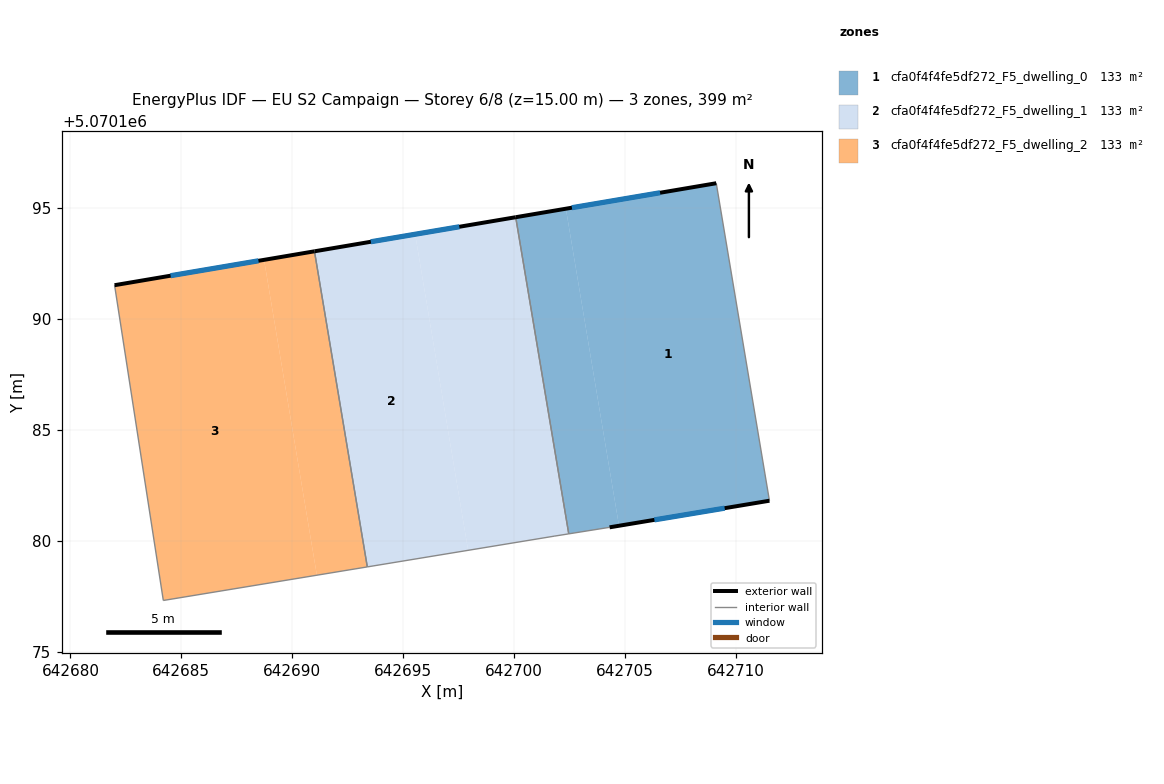
=== STOREY PLAN SPEC (per zone: floor XY polygon, exterior-wall plan segments, windows/doors) ===
zone 1: cfa0f4f4fe5df272_F5_dwelling_0  (132.9 m²)
  floor: (642709.11, 5070196.12) (642711.51, 5070181.81) (642704.73, 5070180.68) (642702.33, 5070194.97)
  floor: (642702.33, 5070194.97) (642704.73, 5070180.68) (642704.30, 5070180.61) (642702.46, 5070180.32) (642700.07, 5070194.59)
  exterior wall: (642704.30, 5070180.61) – (642711.51, 5070181.81)  [7.3 m]
    window: (642706.32, 5070180.95) – (642709.49, 5070181.48)  [4.2 m²]
  exterior wall: (642709.11, 5070196.12) – (642700.07, 5070194.59)  [9.2 m]
    window: (642706.58, 5070195.69) – (642702.60, 5070195.02)  [5.3 m²]
  interior walls: 3
zone 2: cfa0f4f4fe5df272_F5_dwelling_1  (132.9 m²)
  floor: (642700.07, 5070194.59) (642702.46, 5070180.32) (642701.80, 5070180.21) (642697.93, 5070179.58) (642695.54, 5070193.82)
  floor: (642695.54, 5070193.82) (642697.93, 5070179.58) (642693.38, 5070178.83) (642691.00, 5070193.05)
  exterior wall: (642700.07, 5070194.59) – (642691.00, 5070193.05)  [9.2 m]
    window: (642697.53, 5070194.16) – (642693.54, 5070193.48)  [5.3 m²]
  interior walls: 4
zone 3: cfa0f4f4fe5df272_F5_dwelling_2  (132.9 m²)
  floor: (642691.00, 5070193.05) (642693.38, 5070178.83) (642691.11, 5070178.45) (642688.73, 5070192.67)
  floor: (642688.73, 5070192.67) (642691.11, 5070178.45) (642684.19, 5070177.32) (642681.99, 5070191.53)
  exterior wall: (642691.00, 5070193.05) – (642681.99, 5070191.53)  [9.1 m]
    window: (642688.48, 5070192.63) – (642684.51, 5070191.95)  [5.3 m²]
  interior walls: 3

=== DERIVED (storey summary) ===
Building: EU S2 Campaign
Storey: 6 of 8  (floor level z = 15.00 m)
Storey gross floor area: 398.7 m²
Zones on this storey: 3
  - cfa0f4f4fe5df272_F5_dwelling_0: floor 132.9 m²; exterior wall 16.5 m (49.4 m²); 2 window(s) 9.6 m²; WWR 19.3%
  - cfa0f4f4fe5df272_F5_dwelling_1: floor 132.9 m²; exterior wall 9.2 m (27.6 m²); 1 window(s) 5.3 m²; WWR 19.3%
  - cfa0f4f4fe5df272_F5_dwelling_2: floor 132.9 m²; exterior wall 9.1 m (27.4 m²); 1 window(s) 5.3 m²; WWR 19.3%
Zone adjacency (shared interzone walls):
  - cfa0f4f4fe5df272_F5_dwelling_0 ↔ cfa0f4f4fe5df272_F5_dwelling_1
  - cfa0f4f4fe5df272_F5_dwelling_1 ↔ cfa0f4f4fe5df272_F5_dwelling_2